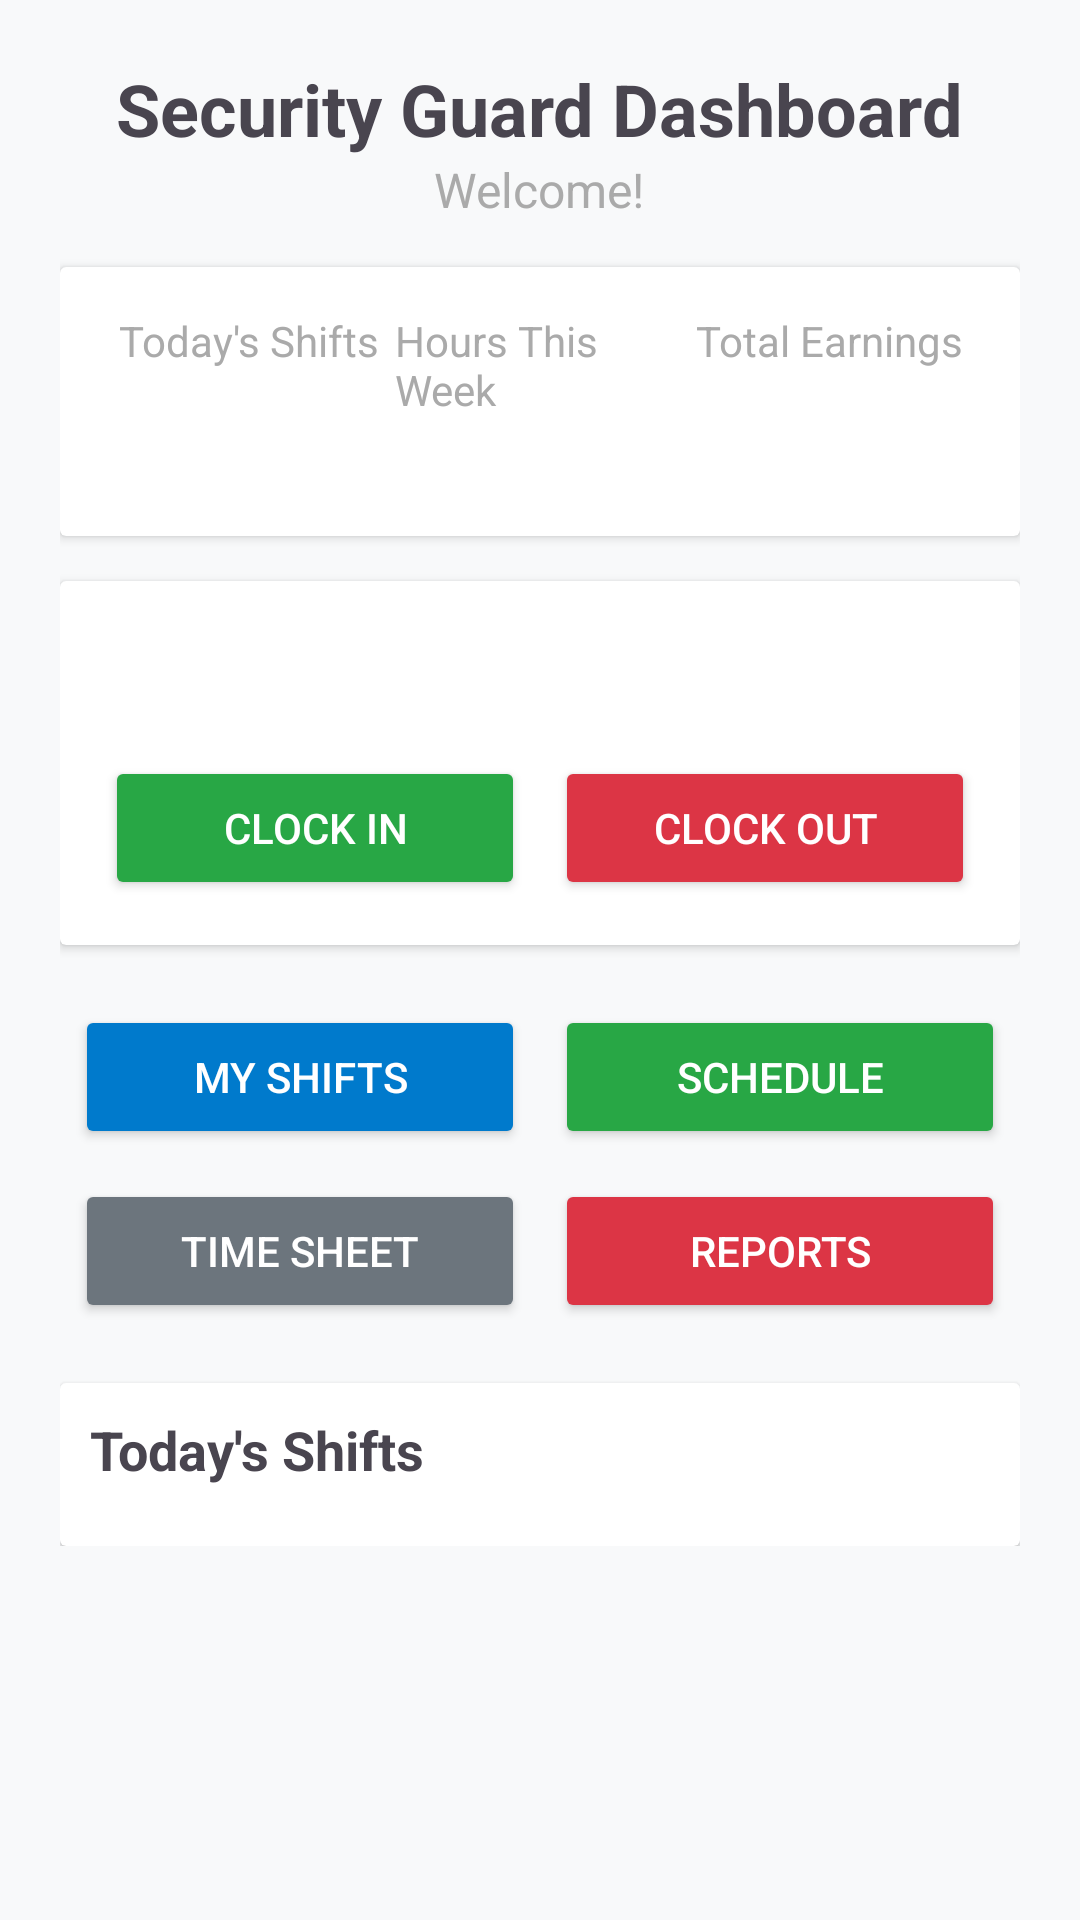

Layout XML and referenced resources for this Android screen:
<!-- AndroidManifest.xml: application theme Theme.JasminAssociates -->
<!-- res/layout/activity_security_guard_dashboard.xml -->
<?xml version="1.0" encoding="utf-8"?>
<ScrollView xmlns:android="http://schemas.android.com/apk/res/android"
    android:layout_width="match_parent"
    android:layout_height="match_parent"
    xmlns:tools="http://schemas.android.com/tools"
    tools:context=".ui.security.SecurityGuardDashboardActivity">

    <LinearLayout
        android:layout_width="match_parent"
        android:layout_height="wrap_content"
        android:orientation="vertical"
        android:padding="20dp">

        
        <LinearLayout
            android:layout_width="match_parent"
            android:layout_height="wrap_content"
            android:orientation="vertical"
            android:gravity="center">

            <TextView
                android:layout_width="wrap_content"
                android:layout_height="wrap_content"
                android:text="Security Guard Dashboard"
                android:textSize="24sp"
                android:textStyle="bold" />

            <TextView
                android:id="@+id/welcomeMessage"
                android:layout_width="wrap_content"
                android:layout_height="wrap_content"
                android:text="Welcome!"
                android:textSize="16sp"
                android:textColor="@android:color/darker_gray" />

        </LinearLayout>

        
        <androidx.cardview.widget.CardView
            android:layout_width="match_parent"
            android:layout_height="wrap_content"
            android:layout_marginTop="15dp"
            android:cardBackgroundColor="@android:color/black">

            <LinearLayout
                android:layout_width="match_parent"
                android:layout_height="wrap_content"
                android:orientation="horizontal"
                android:padding="15dp">

                <LinearLayout
                    android:layout_width="0dp"
                    android:layout_height="wrap_content"
                    android:layout_weight="1"
                    android:gravity="center"
                    android:orientation="vertical">

                    <TextView
                        android:layout_width="wrap_content"
                        android:layout_height="wrap_content"
                        android:text="Today's Shifts"
                        android:textSize="14sp"
                        android:textColor="@android:color/darker_gray" />

                    <TextView
                        android:id="@+id/todaysShiftsCount"
                        android:layout_width="wrap_content"
                        android:layout_height="wrap_content"
                        android:text="0"
                        android:textSize="18sp"
                        android:textStyle="bold"
                        android:textColor="@android:color/white" />

                </LinearLayout>

                <LinearLayout
                    android:layout_width="0dp"
                    android:layout_height="wrap_content"
                    android:layout_weight="1"
                    android:gravity="center"
                    android:orientation="vertical">

                    <TextView
                        android:layout_width="wrap_content"
                        android:layout_height="wrap_content"
                        android:text="Hours This Week"
                        android:textSize="14sp"
                        android:textColor="@android:color/darker_gray" />

                    <TextView
                        android:id="@+id/weeklyHours"
                        android:layout_width="wrap_content"
                        android:layout_height="wrap_content"
                        android:text="0"
                        android:textSize="18sp"
                        android:textStyle="bold"
                        android:textColor="@android:color/white" />

                </LinearLayout>

                <LinearLayout
                    android:layout_width="0dp"
                    android:layout_height="wrap_content"
                    android:layout_weight="1"
                    android:gravity="center"
                    android:orientation="vertical">

                    <TextView
                        android:layout_width="wrap_content"
                        android:layout_height="wrap_content"
                        android:text="Total Earnings"
                        android:textSize="14sp"
                        android:textColor="@android:color/darker_gray" />

                    <TextView
                        android:id="@+id/totalEarnings"
                        android:layout_width="wrap_content"
                        android:layout_height="wrap_content"
                        android:text="R0.00"
                        android:textSize="18sp"
                        android:textStyle="bold"
                        android:textColor="@android:color/white" />

                </LinearLayout>

            </LinearLayout>

        </androidx.cardview.widget.CardView>

        
        <androidx.cardview.widget.CardView
            android:id="@+id/clockStatusCard"
            android:layout_width="match_parent"
            android:layout_height="wrap_content"
            android:layout_marginTop="15dp"
            android:cardBackgroundColor="#28a745">

            <LinearLayout
                android:layout_width="match_parent"
                android:layout_height="wrap_content"
                android:orientation="vertical"
                android:padding="15dp">

                <TextView
                    android:id="@+id/clockStatus"
                    android:layout_width="match_parent"
                    android:layout_height="wrap_content"
                    android:text="Ready to Clock In"
                    android:textSize="18sp"
                    android:textStyle="bold"
                    android:gravity="center"
                    android:textColor="@android:color/white" />

                <TextView
                    android:id="@+id/currentShiftInfo"
                    android:layout_width="match_parent"
                    android:layout_height="wrap_content"
                    android:text="No active shift"
                    android:textSize="14sp"
                    android:gravity="center"
                    android:textColor="@android:color/white" />

                <ProgressBar
                    android:id="@+id/locationProgress"
                    android:layout_width="wrap_content"
                    android:layout_height="wrap_content"
                    android:layout_gravity="center"
                    android:indeterminateTint="@android:color/white"
                    android:visibility="gone" />

                <LinearLayout
                    android:layout_width="match_parent"
                    android:layout_height="wrap_content"
                    android:orientation="horizontal"
                    android:gravity="center"
                    android:visibility="visible">

                    <Button
                        android:id="@+id/clockInButton"
                        android:layout_width="0dp"
                        android:layout_height="wrap_content"
                        android:layout_weight="1"
                        android:layout_marginEnd="5dp"
                        android:text="Clock In"
                        android:backgroundTint="#28a745"
                        android:textColor="@android:color/white" />

                    <Button
                        android:id="@+id/clockOutButton"
                        android:layout_width="0dp"
                        android:layout_height="wrap_content"
                        android:layout_weight="1"
                        android:layout_marginStart="5dp"
                        android:text="Clock Out"
                        android:backgroundTint="#dc3545"
                        android:textColor="@android:color/white" />

                </LinearLayout>

                <TextView
                    android:id="@+id/locationText"
                    android:layout_width="match_parent"
                    android:layout_height="wrap_content"
                    android:text="Getting your location..."
                    android:visibility="gone"
                    android:textColor="@android:color/white"
                    android:gravity="center"
                    android:textSize="12sp" />

            </LinearLayout>

        </androidx.cardview.widget.CardView>

        
        <GridLayout
            android:layout_width="match_parent"
            android:layout_height="wrap_content"
            android:layout_marginTop="15dp"
            android:columnCount="2"
            android:rowCount="2"
            android:columnWidth="0dp">

            <Button
                android:id="@+id/myShiftsButton"
                android:layout_width="0dp"
                android:layout_height="wrap_content"
                android:layout_columnWeight="1"
                android:layout_margin="5dp"
                android:text="My Shifts"
                android:backgroundTint="#007ACC"
                android:textColor="@android:color/white" />

            <Button
                android:id="@+id/scheduleButton"
                android:layout_width="0dp"
                android:layout_height="wrap_content"
                android:layout_columnWeight="1"
                android:layout_margin="5dp"
                android:text="Schedule"
                android:backgroundTint="#28a745"
                android:textColor="@android:color/white" />

            <Button
                android:id="@+id/timeSheetButton"
                android:layout_width="0dp"
                android:layout_height="wrap_content"
                android:layout_columnWeight="1"
                android:layout_margin="5dp"
                android:text="Time Sheet"
                android:backgroundTint="#6c757d"
                android:textColor="@android:color/white" />

            <Button
                android:id="@+id/reportsButton"
                android:layout_width="0dp"
                android:layout_height="wrap_content"
                android:layout_columnWeight="1"
                android:layout_margin="5dp"
                android:text="Reports"
                android:backgroundTint="#dc3545"
                android:textColor="@android:color/white" />

        </GridLayout>

        
        <androidx.cardview.widget.CardView
            android:layout_width="match_parent"
            android:layout_height="wrap_content"
            android:layout_marginTop="15dp">

            <LinearLayout
                android:layout_width="match_parent"
                android:layout_height="wrap_content"
                android:orientation="vertical"
                android:padding="10dp">

                <TextView
                    android:layout_width="match_parent"
                    android:layout_height="wrap_content"
                    android:text="Today's Shifts"
                    android:textSize="18sp"
                    android:textStyle="bold" />

                <androidx.recyclerview.widget.RecyclerView
                    android:id="@+id/recyclerView"
                    android:layout_width="match_parent"
                    android:layout_height="wrap_content"
                    android:layout_marginTop="10dp" />

            </LinearLayout>

        </androidx.cardview.widget.CardView>

    </LinearLayout>

</ScrollView>
<!-- resources referenced by this layout -->
<resources>
  <style name="Theme.JasminAssociates" parent="Base.Theme.JasminAssociates" />
  <style name="Base.Theme.JasminAssociates" parent="Theme.Material3.DayNight">
          <item name="colorPrimary">@color/primary</item>
          <item name="colorPrimaryVariant">@color/primary_dark</item>
          <item name="colorOnPrimary">@android:color/white</item>
          <item name="colorSecondary">@color/secondary</item>
          <item name="colorSecondaryVariant">@color/secondary_dark</item>
          <item name="colorOnSecondary">@android:color/white</item>
          <item name="android:windowBackground">@color/background_light</item>
      </style>
  <color name="primary">#007ACC</color>
  <color name="primary_dark">#005a9e</color>
  <color name="secondary">#6C757D</color>
  <color name="secondary_dark">#545b62</color>
  <color name="background_light">#F8F9FA</color>
</resources>
